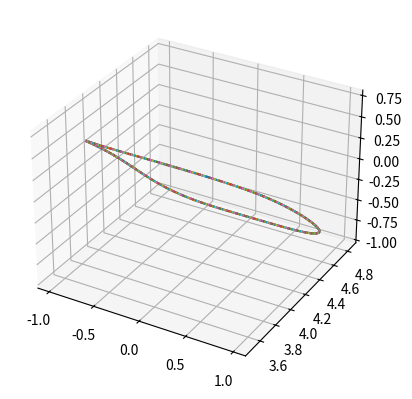

Reproduce this figure in Python.
# -*- coding: utf-8 -*-
"""
Created on Sat Mar 18 14:10:57 2023

[redacted]
"""

'''
equations:
    S1 = X^4 + sin(Y) + Z^4 = 0
    S2 = X^3 + e^Y + (Z-4)^3 = 0
    
Question 3: provide the equations to be satisfied
by the intersection curve. Implement Python-only 
procedure able to generate a 3D plot showing the
intersection curve. In the same plot, showing
the chosen surface functions is welcome but not
mandatory.
'''

from mpl_toolkits.mplot3d import axes3d
import matplotlib.pyplot as plt
import numpy as np
    
def S1(x,y,z): #implicit function = 0
    return x**4 + np.sin(y) + z**4

def S2(x,y,z): #implicit function = 0
    return x**3 + np.e**y + (z-4)**3


#Jacobian
def Jacobian(x, y, z):
    return np.array([[4*x**3, np.cos(y), 4*z**3], [3*x**2, np.e**y, 3*(z-4)**2]])

#Newton's method to find intersect point
def Newton(a):
    eps = 1e-3
    norm = 1
    while norm > eps:
        inv = np.linalg.pinv(Jacobian(a[0], a[1], a[2]))
        h = np.dot(inv, [-S1(a[0], a[1], a[2]), -S2(a[0], a[1], a[2])])
        a = a + h
        norm = np.linalg.norm(h)
        
    return a

#initial point
a0 = Newton([1,1,1])
intersect = []
intersect.append(np.copy(a0)) #list of numpy arrays

#tracing
def trace(a, h):
    #initial 2nd point
    a1 = Newton(np.add(a, [h/3, h/3, h/3]))
    intersect.append(np.copy(a1))
    a = np.copy(a1)
    n = 0
    while(n < 10 or (np.linalg.norm(np.add(a1,-intersect[n])) >= h/2) and (np.linalg.norm(np.add(a0,-intersect[n])) >= h/2)):
        #trace direction
        dirn = (np.add(a, -intersect[n]))/h
        norm = np.linalg.norm(dirn)
        dirn = dirn/norm
        #move h in trace direction
        dirn = dirn*h
        a = np.add(a, dirn)
        a = Newton(a)
        intersect.append(np.copy(a))
        n = n + 1 
        if n > 2000:
            print("diverged")
            break
 
    return intersect

#list of points on interesction curve
points = trace(a0, 0.01)

def plotCurve(points, bbox=(-10,10)):
    xmin, xmax, ymin, ymax, zmin, zmax = bbox*3
    fig = plt.figure()
    ax = fig.add_subplot(111, projection='3d')
    A = np.linspace(xmin, xmax, 100) # resolution of the contour
    B = np.linspace(xmin, xmax, 15) # number of slices
    A1,A2 = np.meshgrid(A,A) # grid on which the contour is plotted

    for i in range(len(points)):
        end = points[i]
        if i == 0:
            start = points[i]
        else:
            ax.plot([start[0], end[0]], [start[1], end[1]], zs=[start[2], end[2]])
            start = end

    plt.show()

plotCurve(points)